pico-8 play session: mixed d-pad (fixed 12-tick cycle)

[t = 2 s] mixed d-pad (1.2s cycle ×~1): → ← ↑ ↓ + 🅾/❎ taps, ~2s
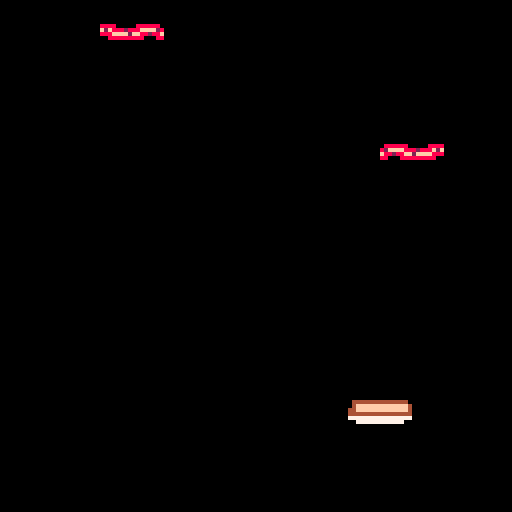
[t = 4 s] mixed d-pad (1.2s cycle ×~3): → ← ↑ ↓ + 🅾/❎ taps, ~4s
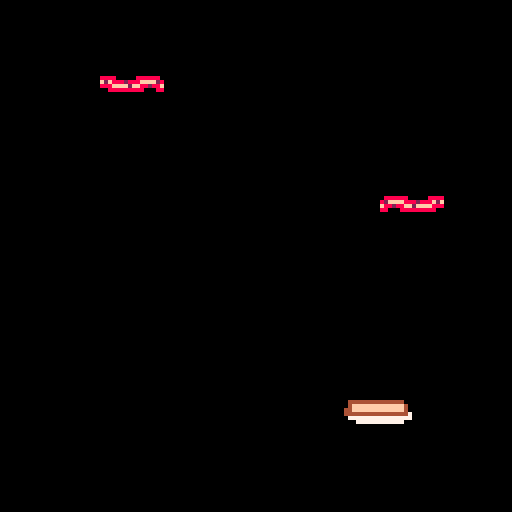
[t = 6 s] mixed d-pad (1.2s cycle ×~5): → ← ↑ ↓ + 🅾/❎ taps, ~6s
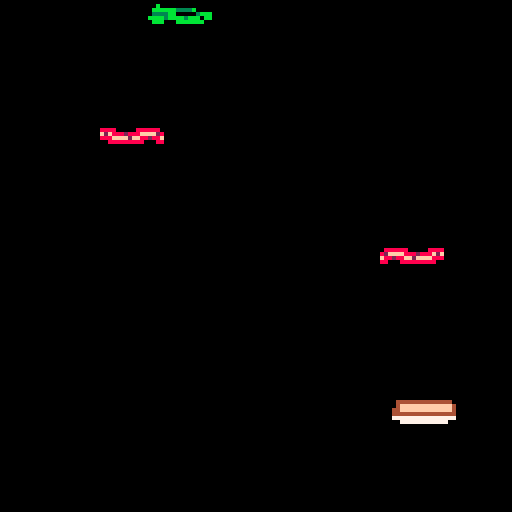
[t = 8 s] mixed d-pad (1.2s cycle ×~6): → ← ↑ ↓ + 🅾/❎ taps, ~8s
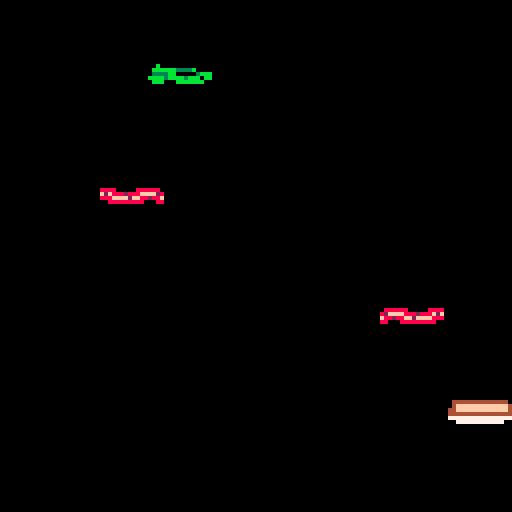

pico-8 cartridge
version 35
__lua__
--lofty lunch                    v0.2.0
--caterpillar games



gs = nil

dirs = {
	left = 0,
	right = 1,
	up = 2,
	down = 3,
	z = 4,
	x = 5
}

music(14, 2000)

function _init(isFreePlay)
	if isFreePlay then
		menuitem(1, 'free play off', function()
			_init()
		end)
	else
		menuitem(1, 'free play on', function()
			_init(true)
		end)
	end


	gs = {
		isGameOver = false,
		startTime = t(),
		dt = 1/30.0,
		endTime = nil,
		currentAnimation = nil,
		player = {
			horizSpeed = 50,
			x = 64,
			y = 110 - 20,	-- Debugging
			spriteNumber = 1
		},
		freeToppings = {},
		toppings = {
		},
		getHighestCap = function(self)
			if #self.toppings == 0 then
				return self.player
			end
			return self.toppings[#self.toppings]
		end,
		spawnCountDown = 0,
		spawnCoolDown =  30 * 1,
		cameraY = 0,
		targetY = 0,
		isFreePlay = isFreePlay
	}

	-- Start with bread already on your plate...
	captureTopping(cloneTemplate(templates[1], gs.player.x, 0, 0, 0), true)

	-- -- -- -- Debugging
	-- for i = 0, 20 do
	-- 	captureTopping(cloneTemplate(templates[1], gs.player.x, 0, 0, 0))
	-- end

end

function startGameOver()
	gs.currentAnimation = cocreate(function()
		-- for i=0, 100 do
		-- 	yield()
		-- end
		sfx(1)
		while gs.cameraY < 0 do
			gs.cameraY += 1
			yield()
		end

		for i=0, 30 do
			yield()
		end

		gs.isGameOver = true
	end)
end

function captureTopping(obj, suppressGameOver)
	local highest = gs:getHighestCap()
	obj.x = highest.x
	obj.y = highest.y - obj.height + 1
	obj.vx = 0
	del(gs.freeToppings, obj)
	add(gs.toppings, obj)

	if not suppressGameOver then
		sfx(0)
	end

	if not suppressGameOver and obj.name == 'bread' and not gs.isFreePlay then
		startGameOver()
	end
end

	-- local y = gs.player.y
	-- 	y -= top.height - 1
function spawnFallers()
	gs.spawnCountDown -= 1
	if gs.spawnCountDown > 0 then
		return
	end
	gs.spawnCountDown = gs.spawnCoolDown

	-- TODO allow more?
	if #gs.freeToppings < 9 then
		local template = choose(templates)
		-- Gotta make bread more common
		if rnd() < 0.1 then
			template = templates[1]
		end
		-- start off with vy = 30
		local initHeight = gs.cameraY - 40

		local topping = cloneTemplate(template, rnd(128 - 15), initHeight, 0, 30, rnd() > 0.5)
		add(gs.freeToppings, topping)
	end
end

function choose(tbl)
	return tbl[flr(rnd(#tbl)) + 1]
end

function cloneTemplate(template, x, y, vx, vy, flipX)
	return {
		name = template.name,
		height = template.height,
		spriteNumber = template.spriteNumber,
		x = x,
		y = y,
		vx = vx,
		vy = vy,
		flipX = flipX
	}
end

templates = {
	{
		name = 'bread',
		height = 3,
		spriteNumber = 33
	},
	{
		name = 'lettuce',
		height = 3,
		spriteNumber = 3
	},
	{
		name = 'tomatoes',
		height = 3,
		spriteNumber = 5
	},
	{
		name = 'cheese',
		height = 3,
		spriteNumber = 7
	},
	{
		name = 'bacon',
		height = 3,
		spriteNumber = 9
	},
	{
		name = 'ham',
		height = 3,
		spriteNumber = 11
	},
	{
		name = 'pickles',
		height = 3,
		spriteNumber = 13
	},
}

function hasAnimation()
	return gs.currentAnimation != nil and costatus(gs.currentAnimation) != 'dead'
end

function acceptInput()
	if (btn(dirs.left)) then
		gs.player.x -= gs.player.horizSpeed * gs.dt
	elseif btn(dirs.right) then
		gs.player.x += gs.player.horizSpeed * gs.dt
	end

	if gs.isFreePlay and btnp(dirs.x) then
		startGameOver()
	end

	-- -- DEBUG!
	-- if btnp(dirs.x) then
	-- 	captureTopping(cloneTemplate(templates[1], gs.player.x, 0, 0, 0))
	-- end
	-- if btnp(dirs.z) then
	-- 	captureTopping(cloneTemplate(templates[2], gs.player.x, 0, 0, 0))
	-- 	captureTopping(cloneTemplate(templates[2], gs.player.x, 0, 0, 0))
	-- 	captureTopping(cloneTemplate(templates[2], gs.player.x, 0, 0, 0))
	-- 	captureTopping(cloneTemplate(templates[2], gs.player.x, 0, 0, 0))
	-- end
end

function _update()
	if gs.isGameOver then
		if gs.endTime == nil then
			gs.endTime = t()
		end
		if btnp(dirs.x) then
			_init(gs.isFreePlay)
		end
		return
	end

	if hasAnimation() then
		local active, exception = coresume(gs.currentAnimation)
			-- assert(false)
		if exception then
			stop(trace(gs.currentAnimation, exception))
		end

		return
	end

	updateFallers()

	acceptInput()

	shiftToppings()

	checkForCaptures()

	spawnFallers()

	updateCamera()
end

function updateCamera()
	local highest = gs:getHighestCap().y
	-- 64 -> 
	-- camera = 0

	if highest - gs.targetY < 64 then
		gs.targetY -= 20
	end	

	if gs.targetY < gs.cameraY then
		gs.cameraY -= gs.dt * 10
	end
end

function updateFallers()
	local newFree = {}
	for faller in all(gs.freeToppings) do
		faller.x += faller.vx * gs.dt
		faller.y += faller.vy * gs.dt
		local screenBottom = gs.cameraY + 150
		if faller.y < screenBottom then
			add(newFree, faller)
		end
	end

	gs.freeToppings = newFree
end

function checkForCaptures()
	local highest = gs:getHighestCap()
	for free in all(gs.freeToppings) do
		local dx = highest.x - free.x
		local dy = highest.y - free.y
		if abs(dx) < 8 and abs(dy) < 4 then
			captureTopping(free)
			return
		end
	end
end

function shiftToppings()
	local previous = gs.player
	for top in all(gs.toppings) do
		top.x -= (top.x - previous.x) / 1.5
		local acc = - (top.x - previous.x)
		top.vx += acc * gs.dt - top.vx * gs.dt
		top.x += top.vx * gs.dt

		previous = top
	end
end

function drawTopping(obj, x, y)
	spr(obj.spriteNumber, x, y, 2, 2, obj.flipX)
end

function drawPlayer()
		-- Draw
	drawTopping(gs.player, gs.player.x, gs.player.y)

	for top in all(gs.toppings) do
		-- print(gs.player.y)
		-- assert(false)
		drawTopping(top, top.x, top.y)
	end
end

function drawFallers()
	for top in all(gs.freeToppings) do
		drawTopping(top, top.x, top.y)
	end
end

function _draw()
	cls(0)
	if gs.isGameOver then
		camera()
		print('\n final sandwich height: \n\n                ' .. #gs.toppings .. '\n\n\n\n\n\n press ❎ to play again', 0, 0, 7)
		return
	end
	camera(0, gs.cameraY)

	drawPlayer()

	drawFallers()
end
__gfx__
00000000000000000000000000000000000000000000000000000000000000000000000000000000000000000000000000000000000000000000000000000000
00000000000000000000000000000000000000000000000000000000000000000000000000000000000000000000000000000000000000000000000000000000
00700700000000000000000000000000000000000000000000000000000000000000000000000000000000000000000000000000000000000000000000000000
00077000000000000000000000000000000000000000000000000000000000000000000000000000000000000000000000000000000000000000000000000000
00077000000000000000000000000000000000000000000000000000000000000000000000000000000000000000000000000000000000000000000000000000
00700700000000000000000000000000000000000000000000000000000000000000000000000000000000000000000000000000000000000000000000000000
00000000000000000000000000000000000000000000000000000000000000000000000000000000000000000000000000000000000000000000000000000000
00000000000000000000000000000000000000000000000000000000000000000000000000000000000000000000000000000000000000000000000000000000
00000000000000000000000000000000000000000000000000000000000000000000000000000000000000000000000000000000000000000000000000000000
00000000000000000000000000000000000000000000000000000000000000000000000000000000000000000000000000000000000000000000000000000000
00000000000000000000000000000000000000000000000000000000000000000000000000000000000000000000000000000000000000000000000000000000
00000000000000000000000000b000000000000000022220222000000aa000000aaa77a000000000000000000002222222222000000000000000000000000000
0000000000777777777777000bbbbbb3333b0000022f88822f8222000a07aaaa700700a00888888000008888002eeeeeeeeee200000000003330000000000000
00000000777777777777777703333bb000003bbb02888828888828200a00a7007007aaa082ffff8882888f2f02eeeeeeeeffee2000033303bbb3033000000000
000000007777777777777777bbbb3bbbb3bbb0bb022888f288f828200777a70aaaaaaa00f88288ff2ffff88802eeeeeeeeeeee20003b7b03bb733b3000000000
0000000000777777777777000bbb000bbbbbbb000002222022222200aaaaaaaa00000000880008888888880000222222222220000003330033303bb300000000
00000000000000000000000000000000000000000000000000000000000000000000000000000000000000000000000000000000000000000000000000000000
00000000000000000000000000000000000000000000000000000000000000000000000000000000000000000000000000000000000000000000000000000000
00000000000000000000000000000000000000000000000000000000000000000000000000000000000000000000000000000000000000000000000000000000
00000000000000000000000000000000000000000000000000000000000000000000000000000000000000000000000000000000000000000000000000000000
00000000000000000000000000000000000000000000000000000000000000000000000000000000000000000000000000000000000000000000000000000000
00000000000000000000000000000000000000000000000000000000000000000000000000000000000000000000000000000000000000000000000000000000
00000000000000000000000000000000000000000000000000000000000000000000000000000000000000000000000000000000000000000000000000000000
00000000000000000000000000000000000000000000000000000000000000000000000000000000000000000000000000000000000000000000000000000000
00000000000000000000000000000000000000000000000000000000000000000000000000000000000000000000000000000000000000000000000000000000
00000000000000000000000000000000000000000000000000000000000000000000000000000000000000000000000000000000000000000000000000000000
00000000000000000000000000000000000000000000000000000000000000000000000000000000000000000000000000000000000000000000000000000000
00000000000000000000000000000000000000000000000000000000000000000000000000000000000000000000000000000000000000000000000000000000
00000000044444444444444000000000000000000000000000000000000000000000000000000000000000000000000000000000000000000000000000000000
0000000004fffffffffffff400000000000000000000000000000000000000000000000000000000000000000000000000000000000000000000000000000000
0000000044fffffffffffff400000000000000000000000000000000000000000000000000000000000000000000000000000000000000000000000000000000
00000000444444444444444400000000000000000000000000000000000000000000000000000000000000000000000000000000000000000000000000000000
